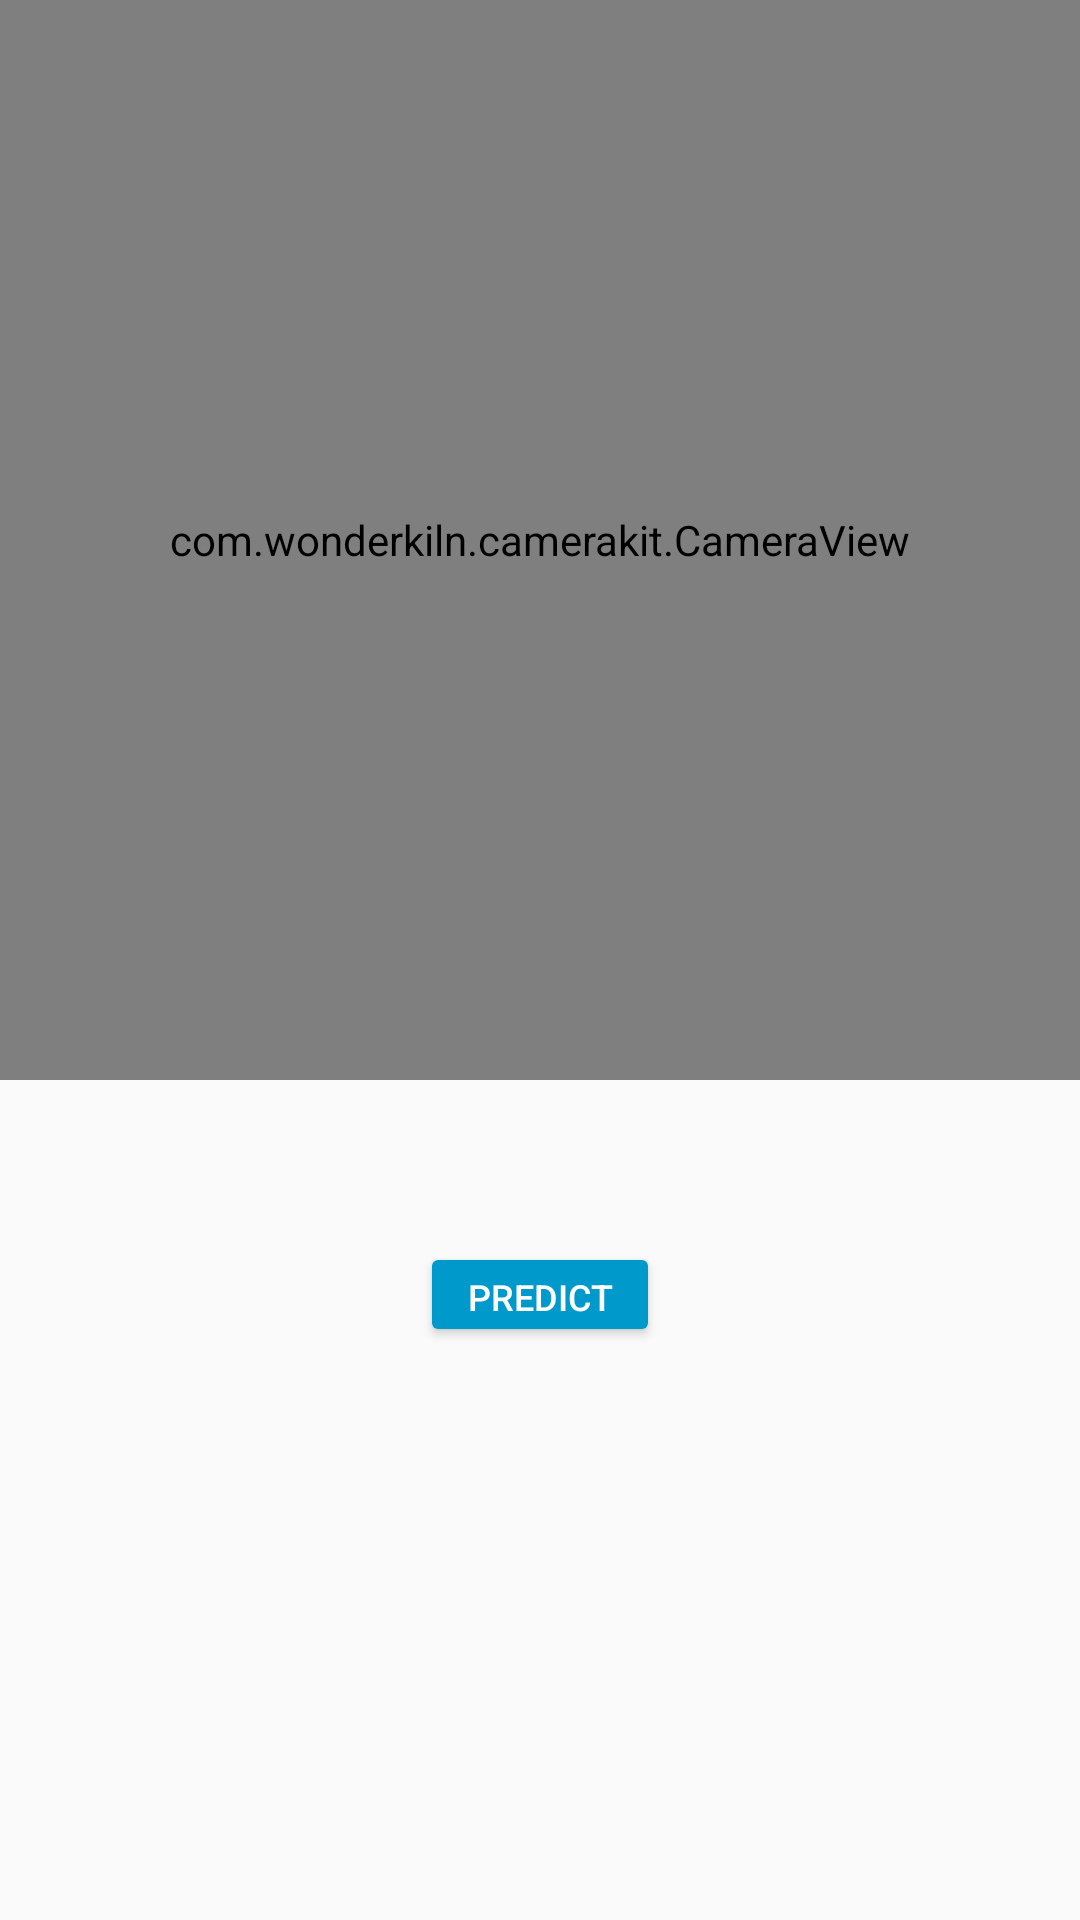

This screen was rendered from an Android layout file. Write that file and the resources it references.
<!-- AndroidManifest.xml: application theme AppTheme -->
<!-- res/layout/fragment_predict.xml -->
<?xml version="1.0" encoding="utf-8"?>
<FrameLayout xmlns:android="http://schemas.android.com/apk/res/android"
    xmlns:tools="http://schemas.android.com/tools"
    android:layout_width="match_parent"
    android:layout_height="match_parent"
    tools:context=".PredictFragment">

    <LinearLayout
        xmlns:android="http://schemas.android.com/apk/res/android"
        xmlns:app="http://schemas.android.com/apk/res-auto"
        android:orientation="vertical"
        android:layout_width="match_parent"
        android:layout_height="match_parent">

        <android.support.constraint.ConstraintLayout
            android:layout_width="match_parent"
            android:layout_height="wrap_content">

            <com.wonderkiln.camerakit.CameraView
                android:layout_marginTop="36dp"
                android:id="@+id/camera_predict"
                android:layout_width="match_parent"
                android:layout_height="0dp"
                app:layout_constraintDimensionRatio="1:1"
                app:ckFacing="front"
                app:ckFlash="off"
                app:ckFocus="continuous"
                app:ckCropOutput="true"
                app:ckZoom="off"/>

        </android.support.constraint.ConstraintLayout>

        <TextView
            android:id="@+id/id_user"
            android:paddingTop="20dp"
            android:paddingBottom="15dp"
            android:textColor="#000000"
            android:layout_gravity="center_horizontal"
            android:layout_width="wrap_content"
            android:layout_height="wrap_content" />

        <LinearLayout
            xmlns:android="http://schemas.android.com/apk/res/android"
            xmlns:app="http://schemas.android.com/apk/res-auto"
            android:orientation="horizontal"
            android:gravity="center_horizontal"
            android:layout_width="match_parent"
            android:layout_height="wrap_content">

            <Button
                android:id="@+id/btn_predict"
                android:layout_width="80dp"
                android:layout_height="35dp"
                android:text="predict"
                android:textColor="#ffffff"
                android:theme="@style/MyButton"
                android:textSize="12sp"/>

        </LinearLayout>

    </LinearLayout>

</FrameLayout>
<!-- resources referenced by this layout -->
<resources>
  <style name="MyButton" parent="Theme.AppCompat.Light">
          <item name="colorControlHighlight">@android:color/holo_blue_bright</item>
          <item name="colorButtonNormal">@android:color/holo_blue_dark</item>
      </style>
  <style name="AppTheme" parent="Theme.AppCompat.Light.DarkActionBar">
          
          <item name="colorPrimary">@android:color/holo_blue_dark</item>
          <item name="colorPrimaryDark">@android:color/holo_blue_dark</item>
          <item name="colorAccent">@android:color/holo_blue_dark</item>
      </style>
</resources>
